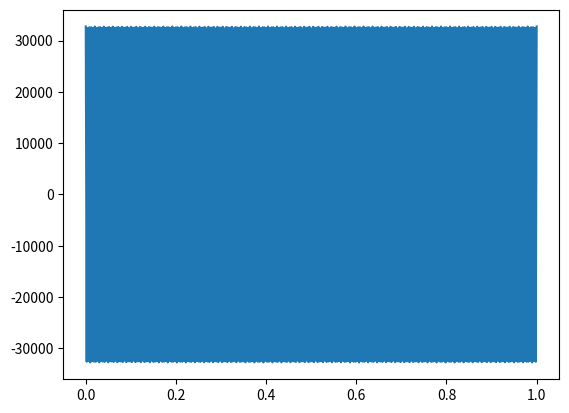
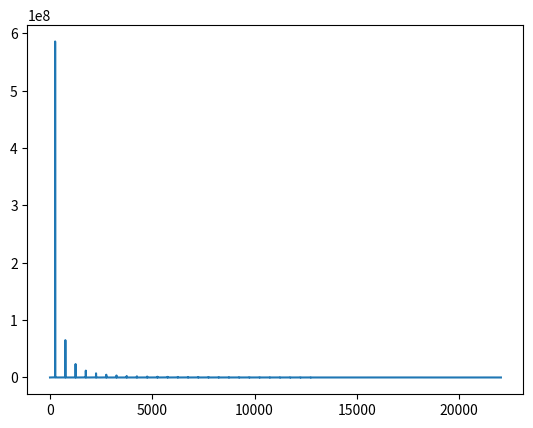

The matplotlib source for these figures, in order:
import numpy as np
import matplotlib.pyplot as plt
from scipy.io.wavfile import write

frecuencia_muestreo = 44100
frecuencia = 250
tiempos = np.linspace(0.0, 1.0, frecuencia_muestreo)
amplitud = np.iinfo(np.int16).max

ciclos = frecuencia * tiempos

fracciones, enteros = np.modf(ciclos)
data = fracciones

data = fracciones - 0.5

data = np.abs(data)

data = data - data.mean()

alto, bajo = abs(max(data)), abs(min(data))
data = amplitud * data / max(alto, bajo)

plt.figure()
plt.plot(tiempos, data)
plt.show()

write("triangular.wav",
    frecuencia_muestreo, data.astype(np.int16))

cantidad_muestras = len(data)
periodo_muestreo = 1.0 / frecuencia_muestreo
transformada = np.fft.rfft(data)
frecuencias = np.fft.rfftfreq(cantidad_muestras, periodo_muestreo)

plt.figure()
plt.plot(frecuencias, np.abs(transformada))
plt.show()